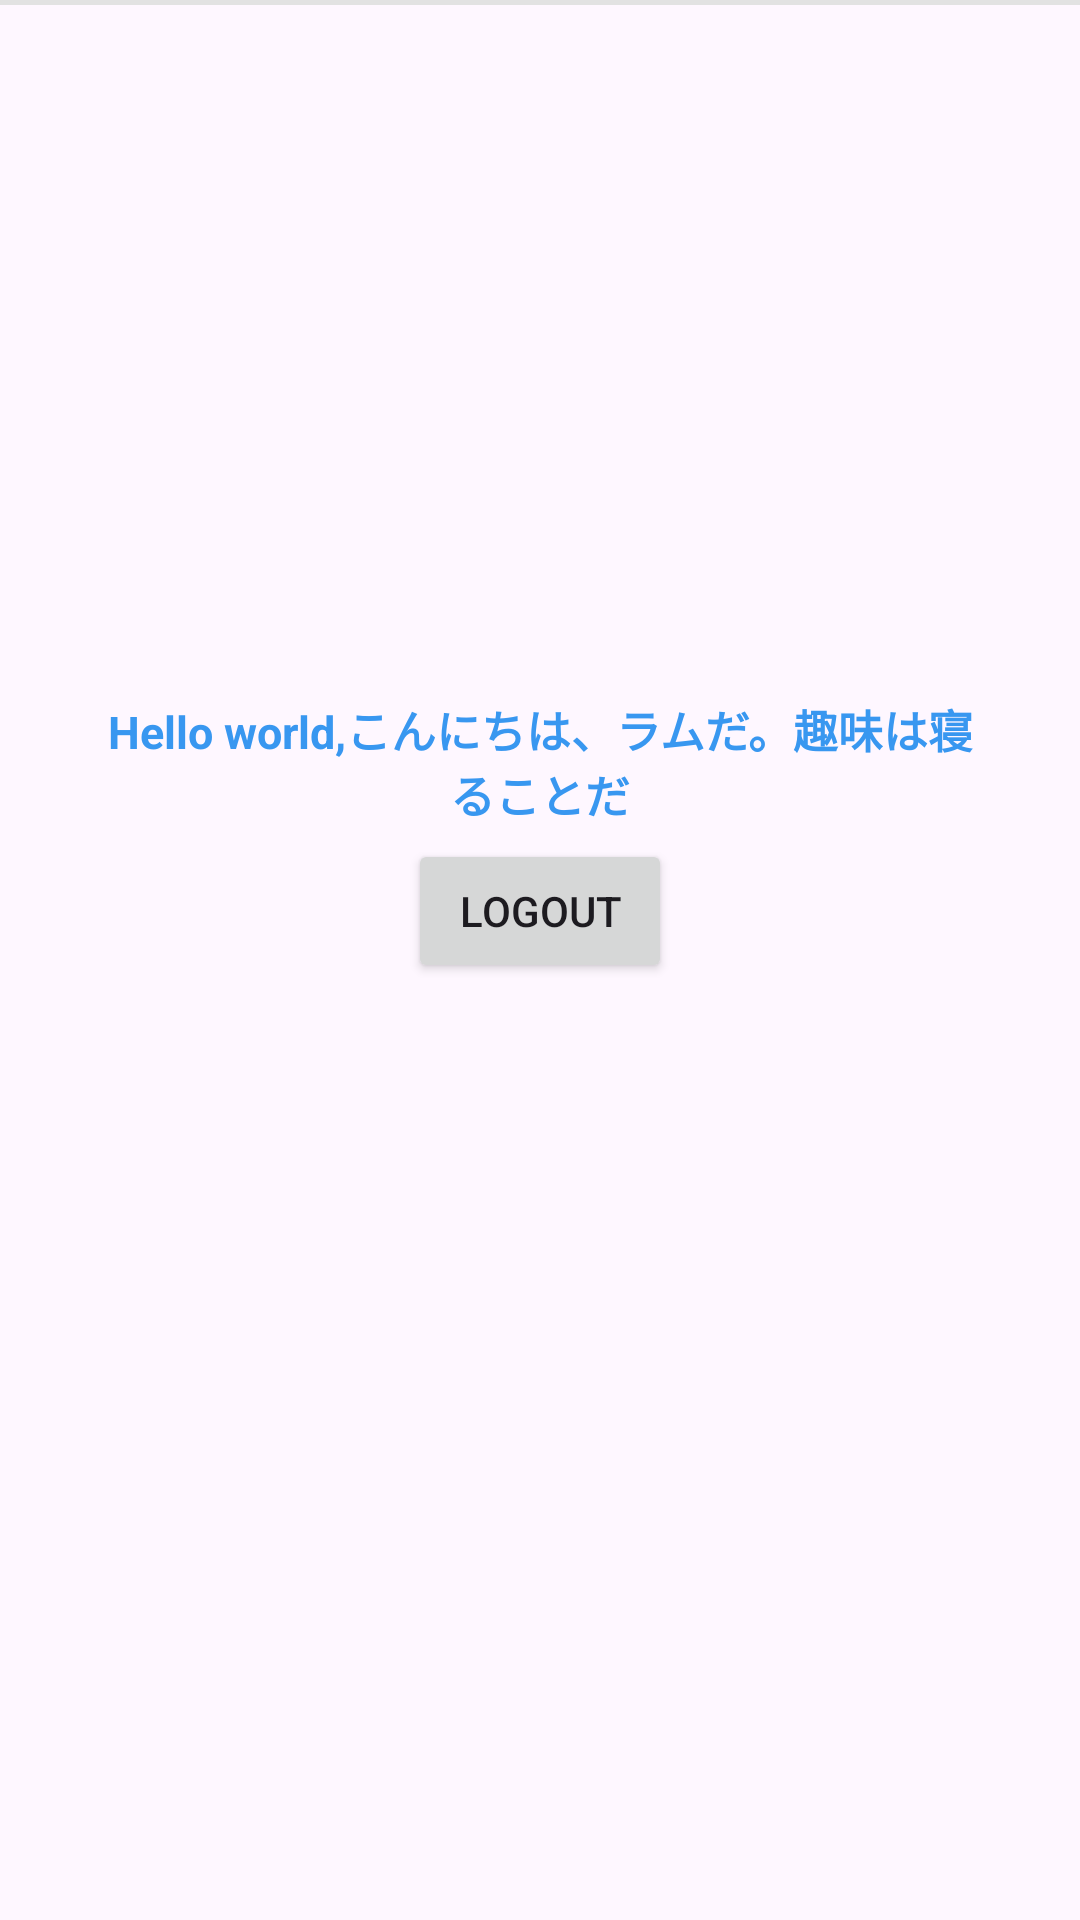

This screen was rendered from an Android layout file. Write that file and the resources it references.
<!-- AndroidManifest.xml: application theme Base.Theme.LoginInstaUI -->
<!-- res/layout/activity_main.xml -->
<?xml version="1.0" encoding="utf-8"?>
<RelativeLayout
    xmlns:android="http://schemas.android.com/apk/res/android"
    xmlns:app="http://schemas.android.com/apk/res-auto"
    xmlns:tools="http://schemas.android.com/tools"
    android:layout_width="match_parent"
    android:layout_height="match_parent"
    tools:context=".MainActivity">

    
    <LinearLayout
        android:layout_width="match_parent"
        android:layout_height="wrap_content"
        android:layout_centerInParent="true"
        android:gravity="center"
        android:orientation="vertical"
        android:paddingStart="28dp"
        android:paddingEnd="28dp">


        
        <TextView
            android:layout_width="wrap_content"
            android:layout_height="wrap_content"
            android:layout_marginTop="16dp"
            android:gravity="center"
            android:padding="4dp"
            android:text="Hello world,こんにちは、ラムだ。趣味は寝ることだ"
            android:textColor="#3897f0"
            android:textSize="15sp"
            android:textStyle="bold" />

        <Button
            android:id="@+id/logoutButton"
            android:layout_width="wrap_content"
            android:layout_height="wrap_content"
            android:layout_marginBottom="100dp"
            android:text="@string/logout" />
    </LinearLayout>

    <View
        android:layout_width="match_parent"
        android:layout_height="1.5dp"
        android:background="#e2e2e2"
        android:layout_marginBottom="8dp"/>


</RelativeLayout>
<!-- resources referenced by this layout -->
<resources>
  <string name="logout">Logout</string>
  <style name="Base.Theme.LoginInstaUI" parent="Theme.Material3.DayNight.NoActionBar">
          
           <item name="colorPrimary">@color/my_light_primary</item>
          <item name="colorSecondary">@color/my_light_secondary</item>
      </style>
  <color name="my_light_primary">#FA5043</color>
  <color name="my_light_secondary">#1C1818</color>
</resources>
